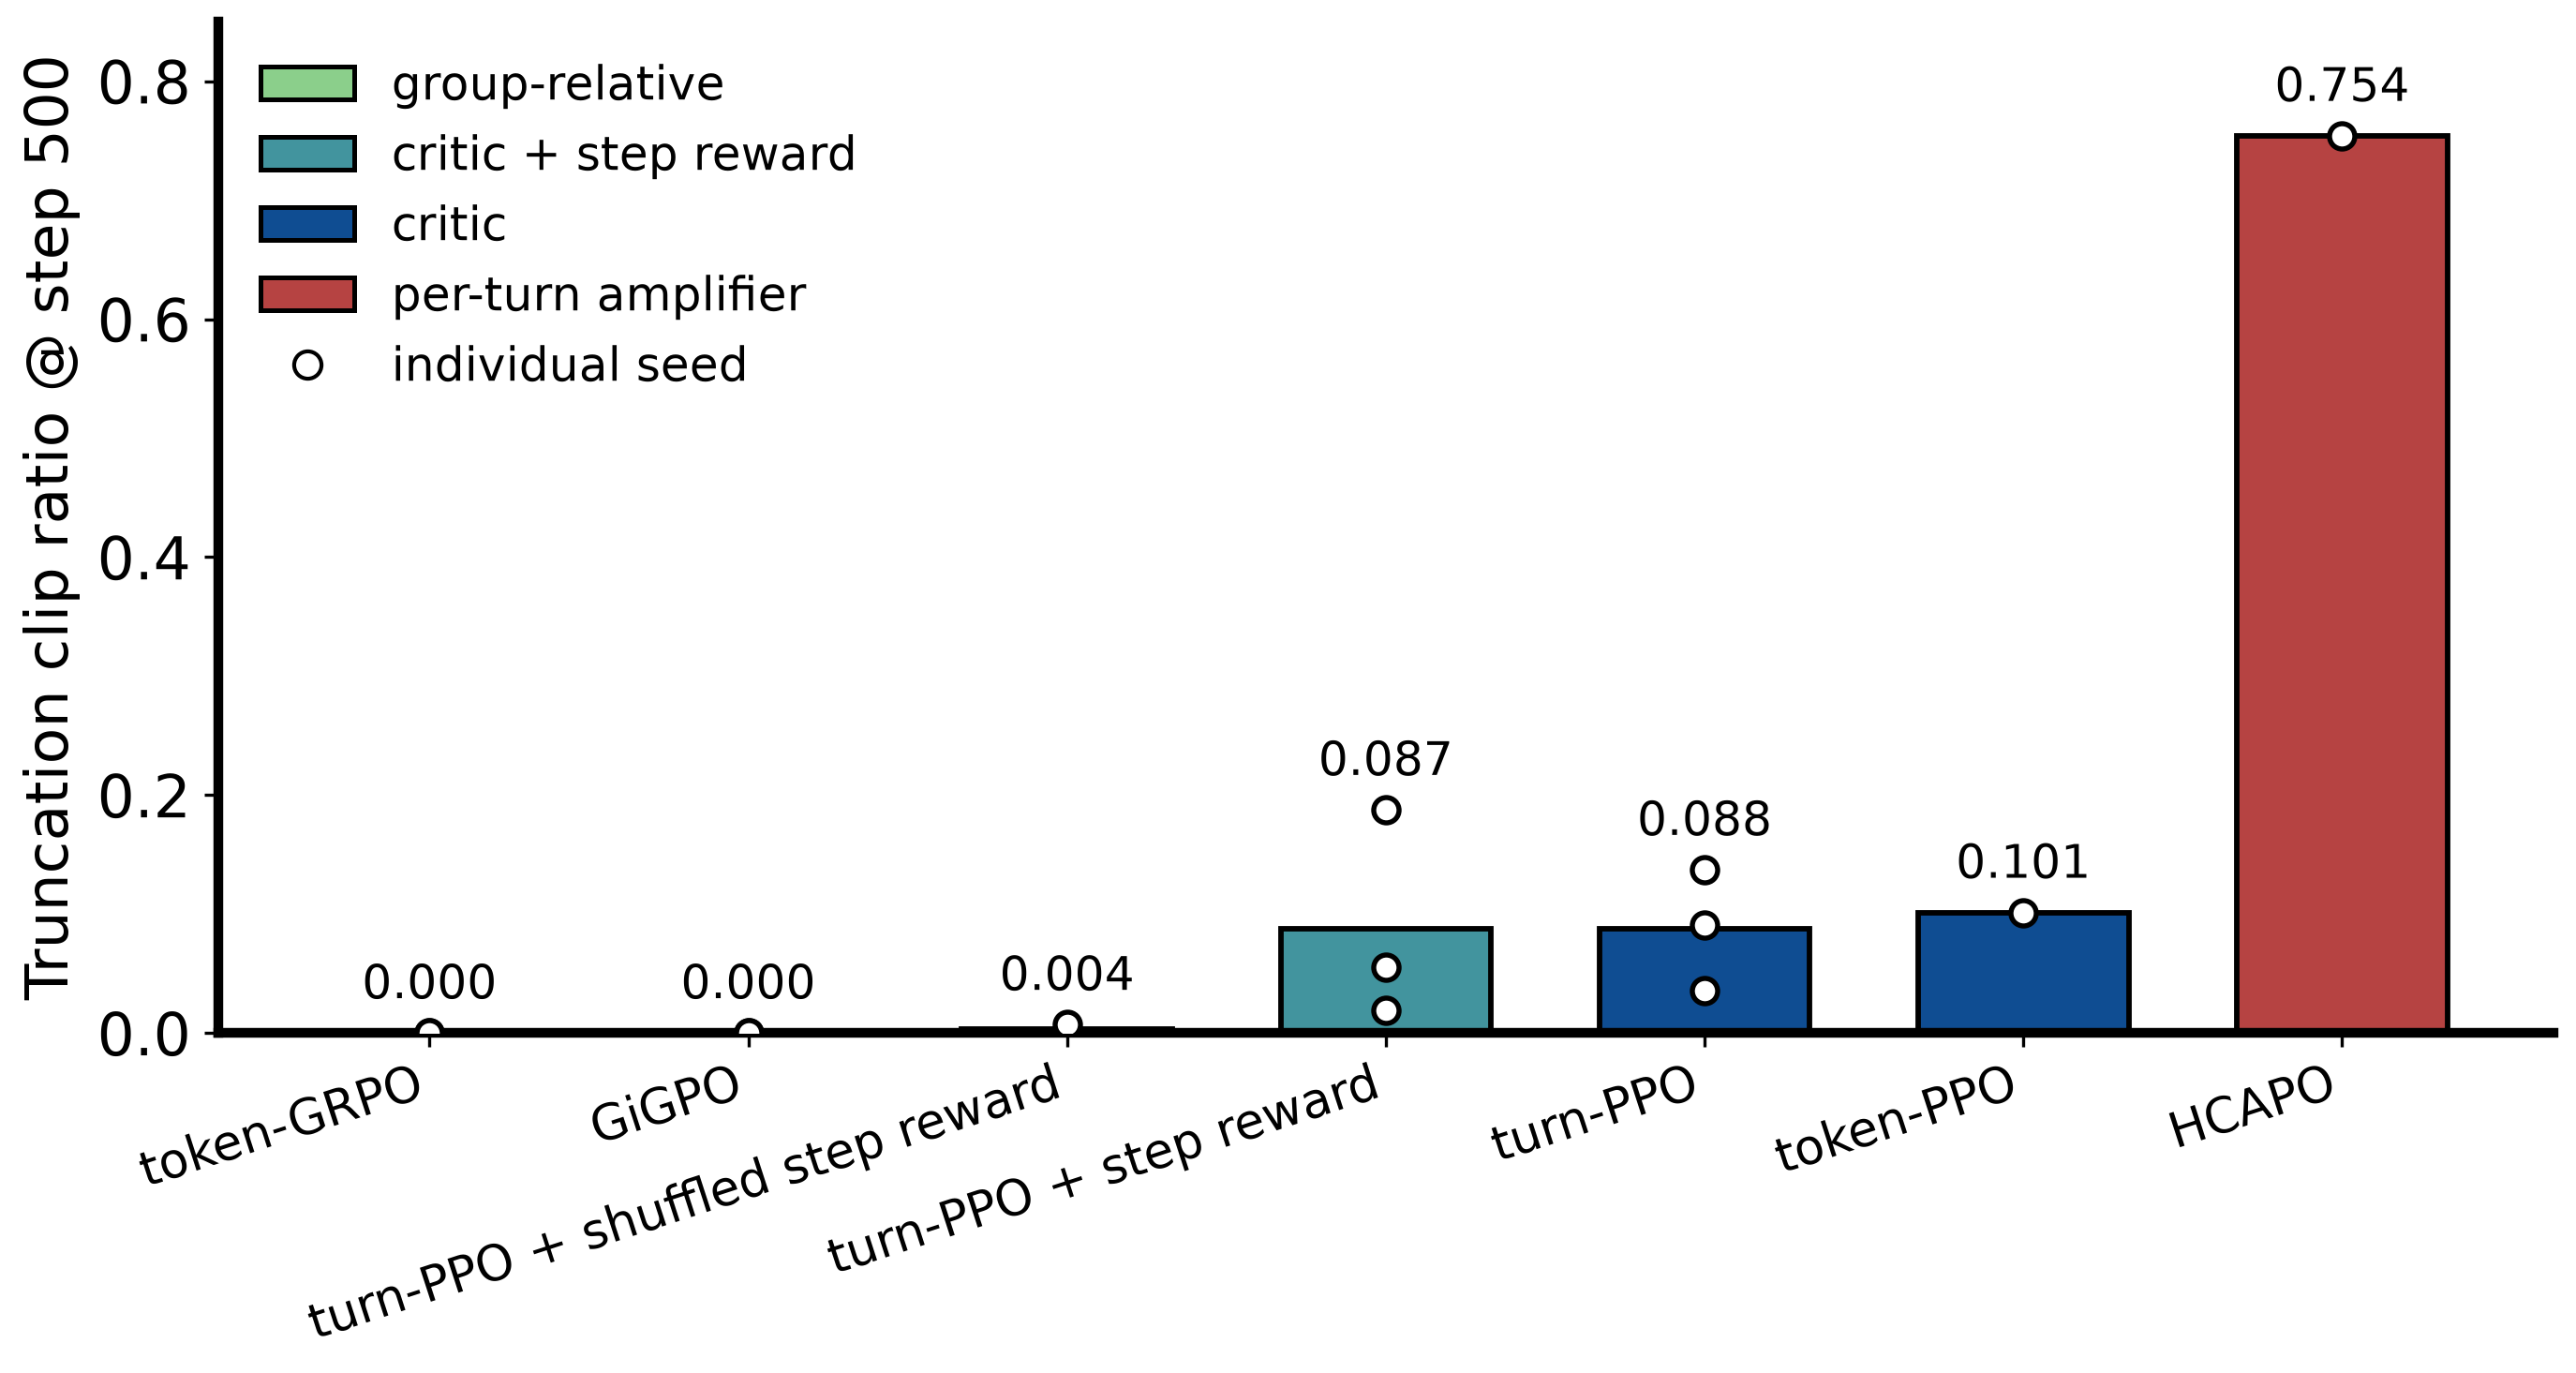

The table this chart was drawn from, first rows:
arm, family, mean_final_clip_ratio, per_seed_final_clip_ratio
token-GRPO, group-relative, 0.0001, 0.0002;0.0000
GiGPO, group-relative, 0.0002, 0.0002;0.0002
turn-PPO + shuffled step reward, critic + step reward, 0.0038, 0.0025;0.0016;0.0072
turn-PPO + step reward, critic + step reward, 0.0873, 0.0551;0.1878;0.0191
turn-PPO, critic, 0.0879, 0.0354;0.0910;0.1374
token-PPO, critic, 0.1014, 0.1014
HCAPO, per-turn amplifier, 0.7543, 0.7543
